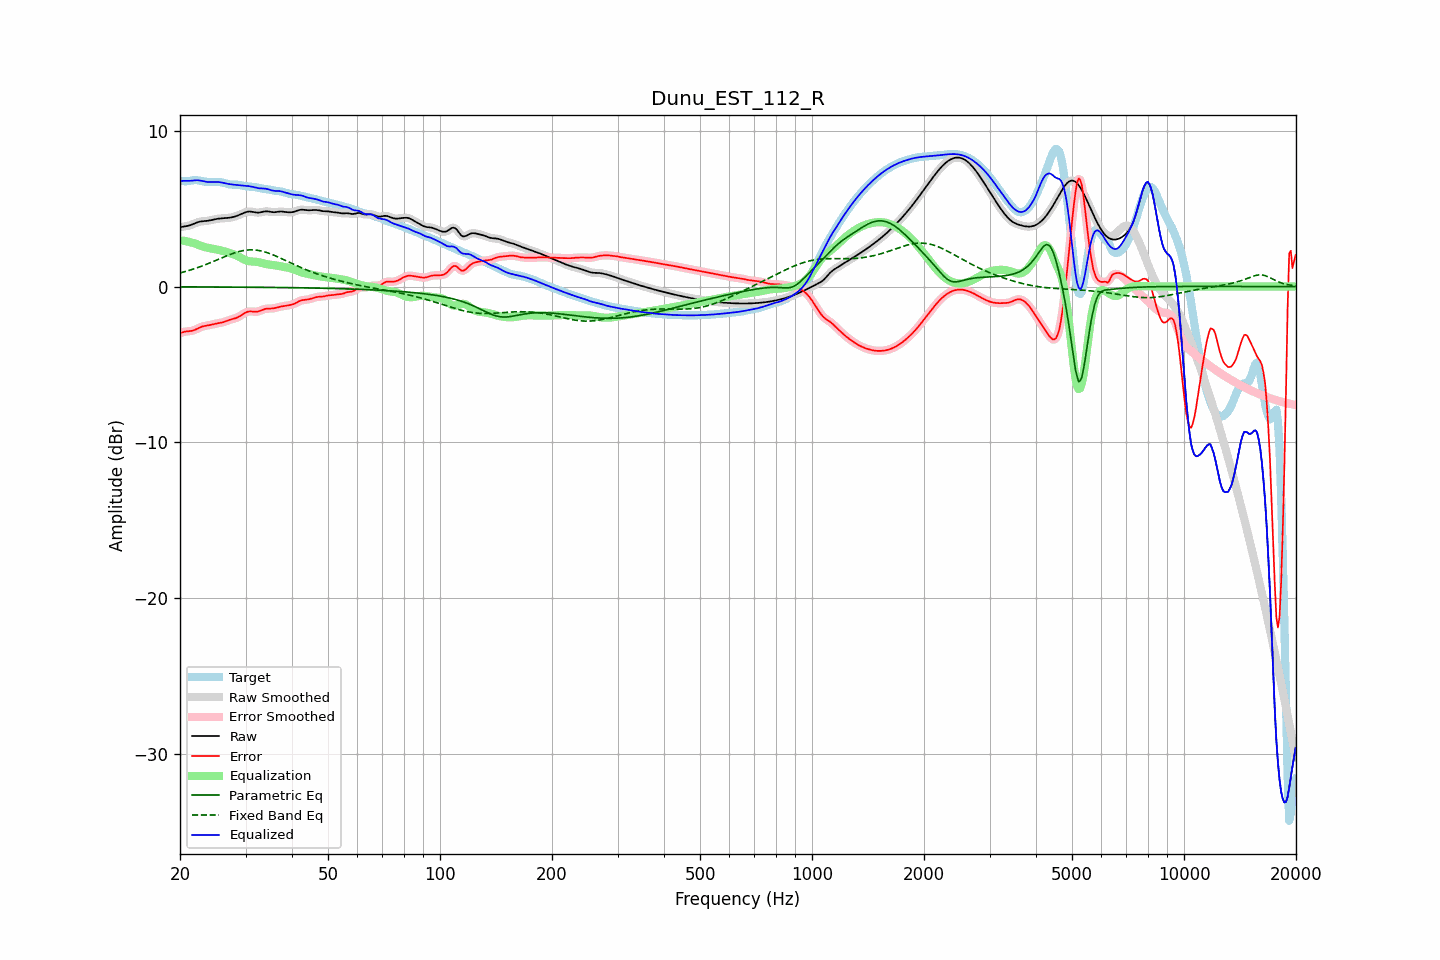

The data file committed next to this chart (first rows):
frequency, raw, error, smoothed, error_smoothed, equalization, parametric_eq, fixed_band_eq, equalized_raw, equalized_smoothed, target
20.00, 3.80, -3.00, 3.81, -3.00, 2.97, -0.02, 0.87, 6.77, 6.77, 6.80
20.20, 3.83, -2.96, 3.82, -2.96, 2.96, -0.02, 0.90, 6.78, 6.78, 6.79
20.40, 3.84, -2.93, 3.84, -2.93, 2.94, -0.02, 0.93, 6.79, 6.78, 6.77
20.61, 3.86, -2.90, 3.86, -2.90, 2.93, -0.02, 0.96, 6.79, 6.79, 6.76
20.81, 3.88, -2.88, 3.88, -2.88, 2.91, -0.02, 0.99, 6.79, 6.79, 6.76
21.02, 3.90, -2.87, 3.90, -2.87, 2.88, -0.02, 1.02, 6.79, 6.79, 6.77
21.23, 3.93, -2.86, 3.93, -2.86, 2.86, -0.02, 1.05, 6.79, 6.79, 6.79
21.44, 3.96, -2.85, 3.96, -2.85, 2.83, -0.02, 1.08, 6.80, 6.80, 6.81
21.66, 4.01, -2.82, 4.00, -2.82, 2.81, -0.02, 1.11, 6.81, 6.81, 6.83
21.87, 4.05, -2.79, 4.05, -2.79, 2.77, -0.02, 1.15, 6.82, 6.82, 6.84
22.09, 4.09, -2.75, 4.09, -2.75, 2.74, -0.02, 1.18, 6.83, 6.83, 6.84
22.31, 4.13, -2.70, 4.13, -2.70, 2.70, -0.02, 1.22, 6.83, 6.82, 6.82
22.54, 4.16, -2.65, 4.16, -2.65, 2.66, -0.02, 1.25, 6.81, 6.81, 6.81
22.76, 4.18, -2.60, 4.18, -2.60, 2.62, -0.02, 1.29, 6.80, 6.80, 6.78
22.99, 4.20, -2.56, 4.19, -2.57, 2.58, -0.02, 1.33, 6.78, 6.77, 6.76
23.22, 4.20, -2.54, 4.20, -2.54, 2.55, -0.02, 1.37, 6.75, 6.75, 6.74
23.45, 4.21, -2.52, 4.21, -2.52, 2.52, -0.02, 1.41, 6.73, 6.73, 6.73
23.69, 4.22, -2.50, 4.22, -2.50, 2.50, -0.03, 1.45, 6.72, 6.72, 6.72
23.92, 4.24, -2.48, 4.24, -2.48, 2.47, -0.03, 1.49, 6.71, 6.71, 6.72
24.16, 4.26, -2.46, 4.26, -2.46, 2.45, -0.03, 1.54, 6.71, 6.71, 6.72
24.40, 4.28, -2.44, 4.28, -2.44, 2.44, -0.03, 1.58, 6.71, 6.71, 6.72
24.65, 4.30, -2.41, 4.30, -2.41, 2.42, -0.03, 1.62, 6.72, 6.72, 6.72
24.89, 4.33, -2.39, 4.33, -2.39, 2.40, -0.03, 1.67, 6.72, 6.72, 6.72
25.14, 4.34, -2.37, 4.34, -2.37, 2.38, -0.03, 1.71, 6.72, 6.72, 6.71
25.39, 4.36, -2.35, 4.36, -2.35, 2.35, -0.03, 1.75, 6.71, 6.71, 6.71
25.65, 4.37, -2.33, 4.37, -2.33, 2.33, -0.03, 1.80, 6.70, 6.70, 6.70
25.91, 4.38, -2.31, 4.38, -2.31, 2.30, -0.03, 1.84, 6.68, 6.68, 6.69
26.16, 4.38, -2.28, 4.38, -2.28, 2.27, -0.03, 1.89, 6.65, 6.65, 6.67
26.43, 4.39, -2.25, 4.39, -2.25, 2.24, -0.03, 1.93, 6.63, 6.63, 6.64
26.69, 4.40, -2.21, 4.40, -2.21, 2.21, -0.03, 1.97, 6.61, 6.61, 6.61
26.96, 4.41, -2.17, 4.41, -2.17, 2.18, -0.03, 2.01, 6.59, 6.59, 6.58
27.23, 4.42, -2.14, 4.42, -2.14, 2.15, -0.03, 2.05, 6.57, 6.57, 6.56
27.50, 4.44, -2.11, 4.44, -2.11, 2.12, -0.03, 2.09, 6.56, 6.56, 6.55
27.77, 4.46, -2.08, 4.46, -2.08, 2.08, -0.03, 2.13, 6.55, 6.55, 6.54
28.05, 4.49, -2.05, 4.49, -2.05, 2.04, -0.04, 2.16, 6.53, 6.54, 6.54
28.33, 4.53, -2.02, 4.53, -2.02, 2.00, -0.04, 2.20, 6.53, 6.53, 6.54
28.62, 4.56, -1.97, 4.56, -1.97, 1.95, -0.04, 2.23, 6.52, 6.52, 6.54
28.90, 4.61, -1.92, 4.61, -1.91, 1.90, -0.04, 2.26, 6.51, 6.51, 6.52
29.19, 4.65, -1.85, 4.65, -1.85, 1.84, -0.04, 2.28, 6.49, 6.49, 6.50
29.48, 4.70, -1.78, 4.70, -1.78, 1.78, -0.04, 2.30, 6.48, 6.48, 6.48
29.78, 4.74, -1.72, 4.74, -1.72, 1.73, -0.04, 2.32, 6.47, 6.47, 6.46
30.08, 4.78, -1.66, 4.78, -1.66, 1.68, -0.04, 2.33, 6.46, 6.46, 6.44
30.38, 4.81, -1.62, 4.81, -1.62, 1.65, -0.04, 2.35, 6.46, 6.45, 6.43
30.68, 4.82, -1.60, 4.82, -1.60, 1.63, -0.04, 2.35, 6.44, 6.44, 6.42
30.99, 4.81, -1.60, 4.81, -1.60, 1.61, -0.04, 2.36, 6.43, 6.43, 6.41
31.30, 4.80, -1.60, 4.80, -1.60, 1.61, -0.04, 2.36, 6.41, 6.41, 6.40
31.61, 4.78, -1.61, 4.78, -1.61, 1.60, -0.04, 2.35, 6.38, 6.38, 6.39
31.93, 4.76, -1.62, 4.76, -1.62, 1.59, -0.05, 2.34, 6.35, 6.36, 6.38
32.24, 4.75, -1.61, 4.75, -1.61, 1.58, -0.05, 2.33, 6.33, 6.33, 6.36
32.57, 4.75, -1.59, 4.75, -1.59, 1.56, -0.05, 2.31, 6.31, 6.31, 6.34
32.89, 4.76, -1.55, 4.77, -1.55, 1.54, -0.05, 2.30, 6.30, 6.31, 6.31
33.22, 4.79, -1.51, 4.79, -1.51, 1.51, -0.05, 2.27, 6.30, 6.30, 6.29
33.55, 4.81, -1.46, 4.81, -1.47, 1.49, -0.05, 2.25, 6.30, 6.30, 6.27
33.89, 4.83, -1.43, 4.82, -1.44, 1.46, -0.05, 2.22, 6.29, 6.29, 6.26
34.23, 4.83, -1.42, 4.83, -1.42, 1.44, -0.05, 2.18, 6.27, 6.27, 6.25
34.57, 4.82, -1.41, 4.82, -1.41, 1.42, -0.05, 2.15, 6.24, 6.24, 6.23
34.92, 4.80, -1.41, 4.80, -1.41, 1.41, -0.06, 2.11, 6.21, 6.21, 6.22
35.27, 4.78, -1.41, 4.79, -1.41, 1.40, -0.06, 2.07, 6.18, 6.18, 6.20
35.62, 4.77, -1.40, 4.78, -1.40, 1.38, -0.06, 2.03, 6.16, 6.16, 6.17
35.97, 4.77, -1.38, 4.78, -1.38, 1.37, -0.06, 1.99, 6.14, 6.15, 6.16
... 635 more rows
